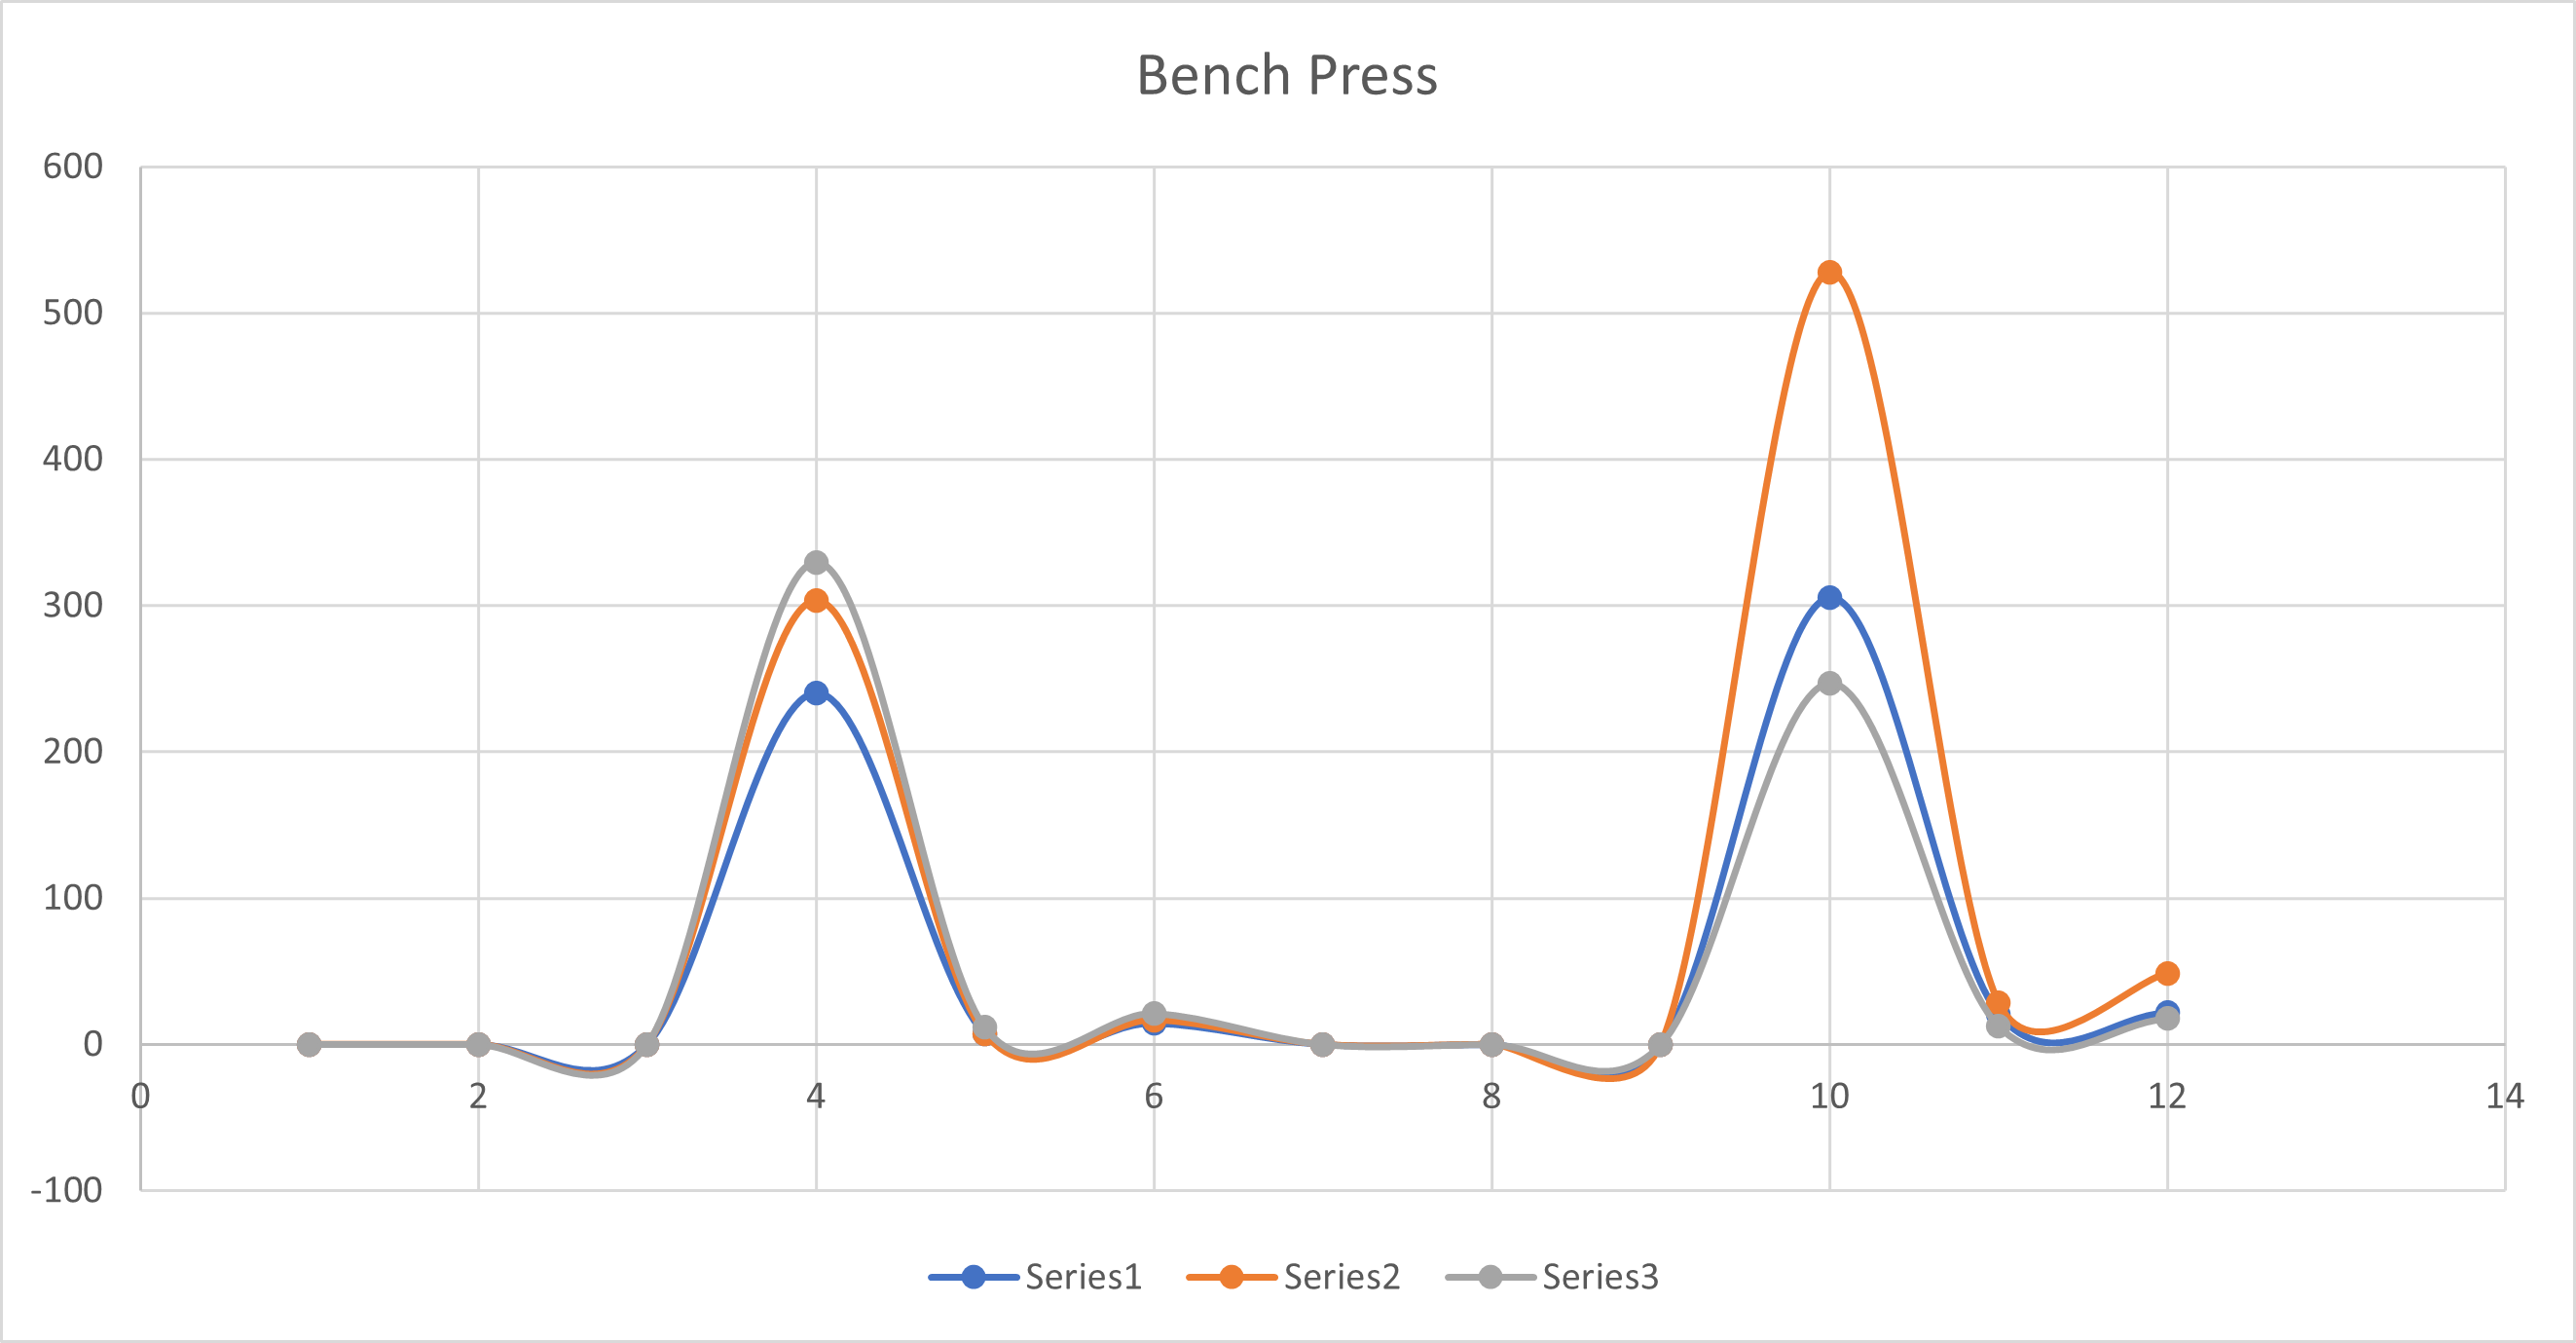

Source data for this figure (header and first rows):
axRightAxis, ayRightAxis, azRightAxis, gxRightAxis, gyRightAxis, gzRightAxis, axLeftAxis, ayLeftAxis, azLeftAxis, gxLeftAxis, gyLeftAxis, gzLeftAxis
0.00392, 0.0284, 0.02819, 240.4, 7.379, 14.63, 0.002121, 0.02171, 0.04137, 305.5, 20.86, 21.67
0.001605, 0.02087, 0.02387, 303.5, 7.372, 16.77, 0.003476, 0.01786, 0.03602, 528, 28.32, 48.55
0.001537, 0.02031, 0.03541, 329.4, 11.6, 21.21, 0.00173, 0.02418, 0.02765, 246.8, 12.44, 17.6
